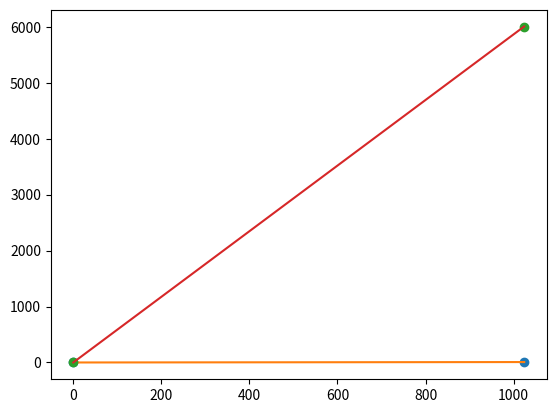

Reproduce this figure in Python.
import numpy as np
import matplotlib.pyplot as plt

#######################################################################
#                      EBLOW ANGLE                                    #
#######################################################################

# Measurements
angle_meas = {
    'degrees': [0, 30, 60, 90, 120, 147],
    # 0.25 - 4.75 (before vol. split)
    'volts': [2.48, 2.07, 1.72, 1.35, 1.00, 0.70],
    'adc_values': [696, 581, 483, 381, 281, 199]
}

# fit degree = a * adc_value + b
a, b = np.polyfit(angle_meas['adc_values'], angle_meas['degrees'], 1)

# plot stuff
x = np.linspace(0, 1024, 100)  # ADC range
y = a * x + b

print("angle = %f * adc_value + %f" % (a, b))

# plt.plot(angle_meas['adc_values'], angle_meas['degrees'], 'o')
# plt.plot(x, y)
# plt.show()


##
curr_meas = {
    'amps': [0, 7.5],
    'volts': [0, 3.3],
    'adc_values': [0, 1023]
}

a, b = np.polyfit(curr_meas['adc_values'], curr_meas['amps'], 1)

# plot stuff
x = np.linspace(0, 1024, 100)  # ADC range
y = a * x + b

print("amps = %f * adc_value + %f" % (a, b))

plt.plot(curr_meas['adc_values'], curr_meas['amps'], 'o')
plt.plot(x, y)
plt.show()

####

vel_meas = {
    'rmps': [0, 6000],
    'volts': [0, 3.3],
    'adc_values': [0, 1023]
}

a, b = np.polyfit(vel_meas['adc_values'], vel_meas['rmps'], 1)

# plot stuff
x = np.linspace(0, 1024, 100)  # ADC range
y = a * x + b

print("vel = %f * adc_value + %f" % (a, b))

plt.plot(vel_meas['adc_values'], vel_meas['rmps'], 'o')
plt.plot(x, y)
plt.show()
